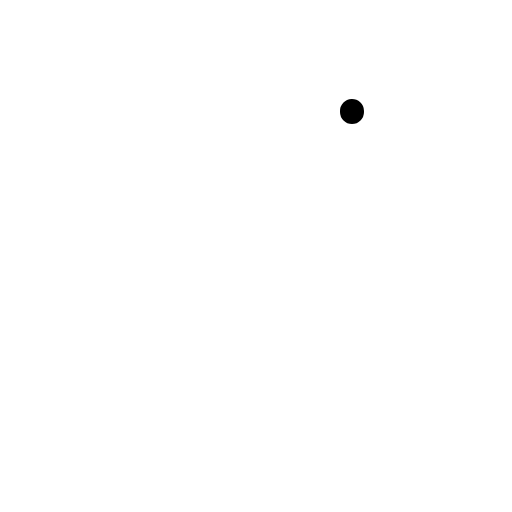
t = 0.00 s
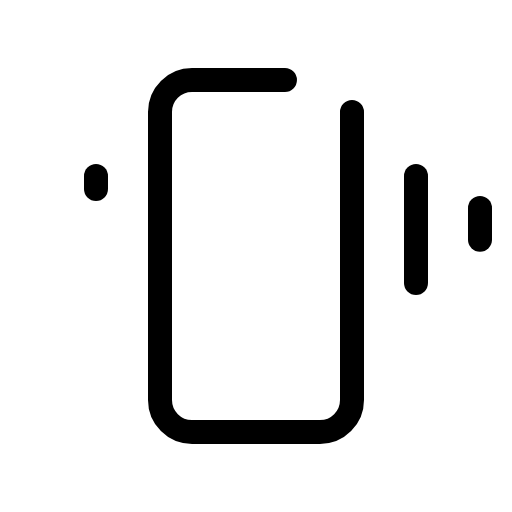
t = 1.20 s
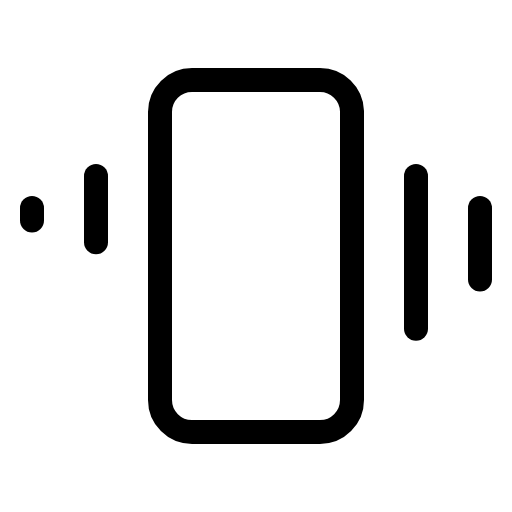
t = 1.58 s
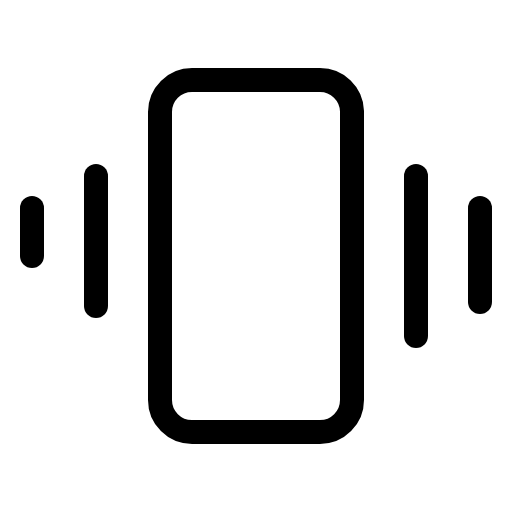
t = 1.95 s
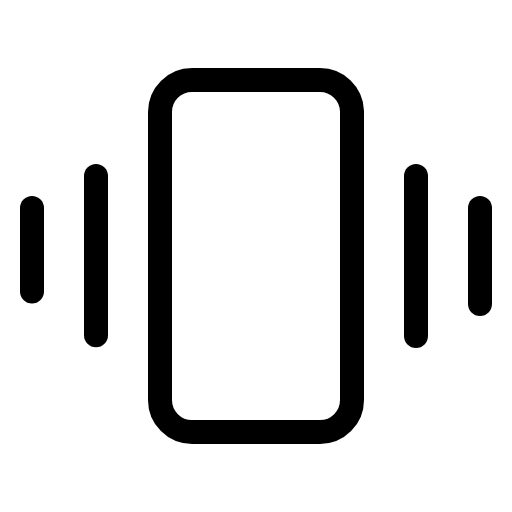
t = 2.33 s
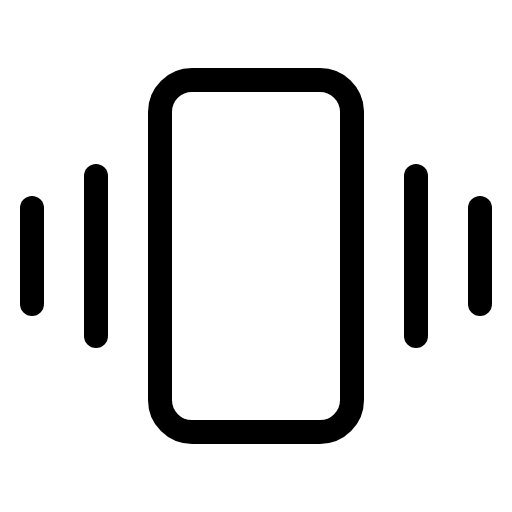
t = 2.70 s

The animated SVG that drew these frames (rendered in a browser with its animation timeline set to each time). Animation: 1 CSS @keyframes rule; one cycle of 2.70 s.

<svg xmlns="http://www.w3.org/2000/svg" viewBox="0 0 256 256">
  <style>
    .draw-line {
      stroke-dasharray: 1;
      stroke-dashoffset: 1;
      animation: phosphor-draw-in 1.5s ease-in-out forwards;
    }
    @keyframes phosphor-draw-in {
      to { stroke-dashoffset: 0; }
    }
  </style><rect width="256" height="256" fill="none"/><rect x="40" y="80" width="176" height="96" rx="16" transform="translate(256) rotate(90)" fill="none" stroke="currentColor" stroke-linecap="round" stroke-linejoin="round" stroke-width="12" class="draw-line" pathLength="1" style="animation-delay: 0s"/><line x1="208" y1="88" x2="208" y2="168" fill="none" stroke="currentColor" stroke-linecap="round" stroke-linejoin="round" stroke-width="12" class="draw-line" pathLength="1" style="animation-delay: 0.3s"/><line x1="240" y1="104" x2="240" y2="152" fill="none" stroke="currentColor" stroke-linecap="round" stroke-linejoin="round" stroke-width="12" class="draw-line" pathLength="1" style="animation-delay: 0.6s"/><line x1="48" y1="88" x2="48" y2="168" fill="none" stroke="currentColor" stroke-linecap="round" stroke-linejoin="round" stroke-width="12" class="draw-line" pathLength="1" style="animation-delay: 0.9s"/><line x1="16" y1="104" x2="16" y2="152" fill="none" stroke="currentColor" stroke-linecap="round" stroke-linejoin="round" stroke-width="12" class="draw-line" pathLength="1" style="animation-delay: 1.2s"/></svg>
